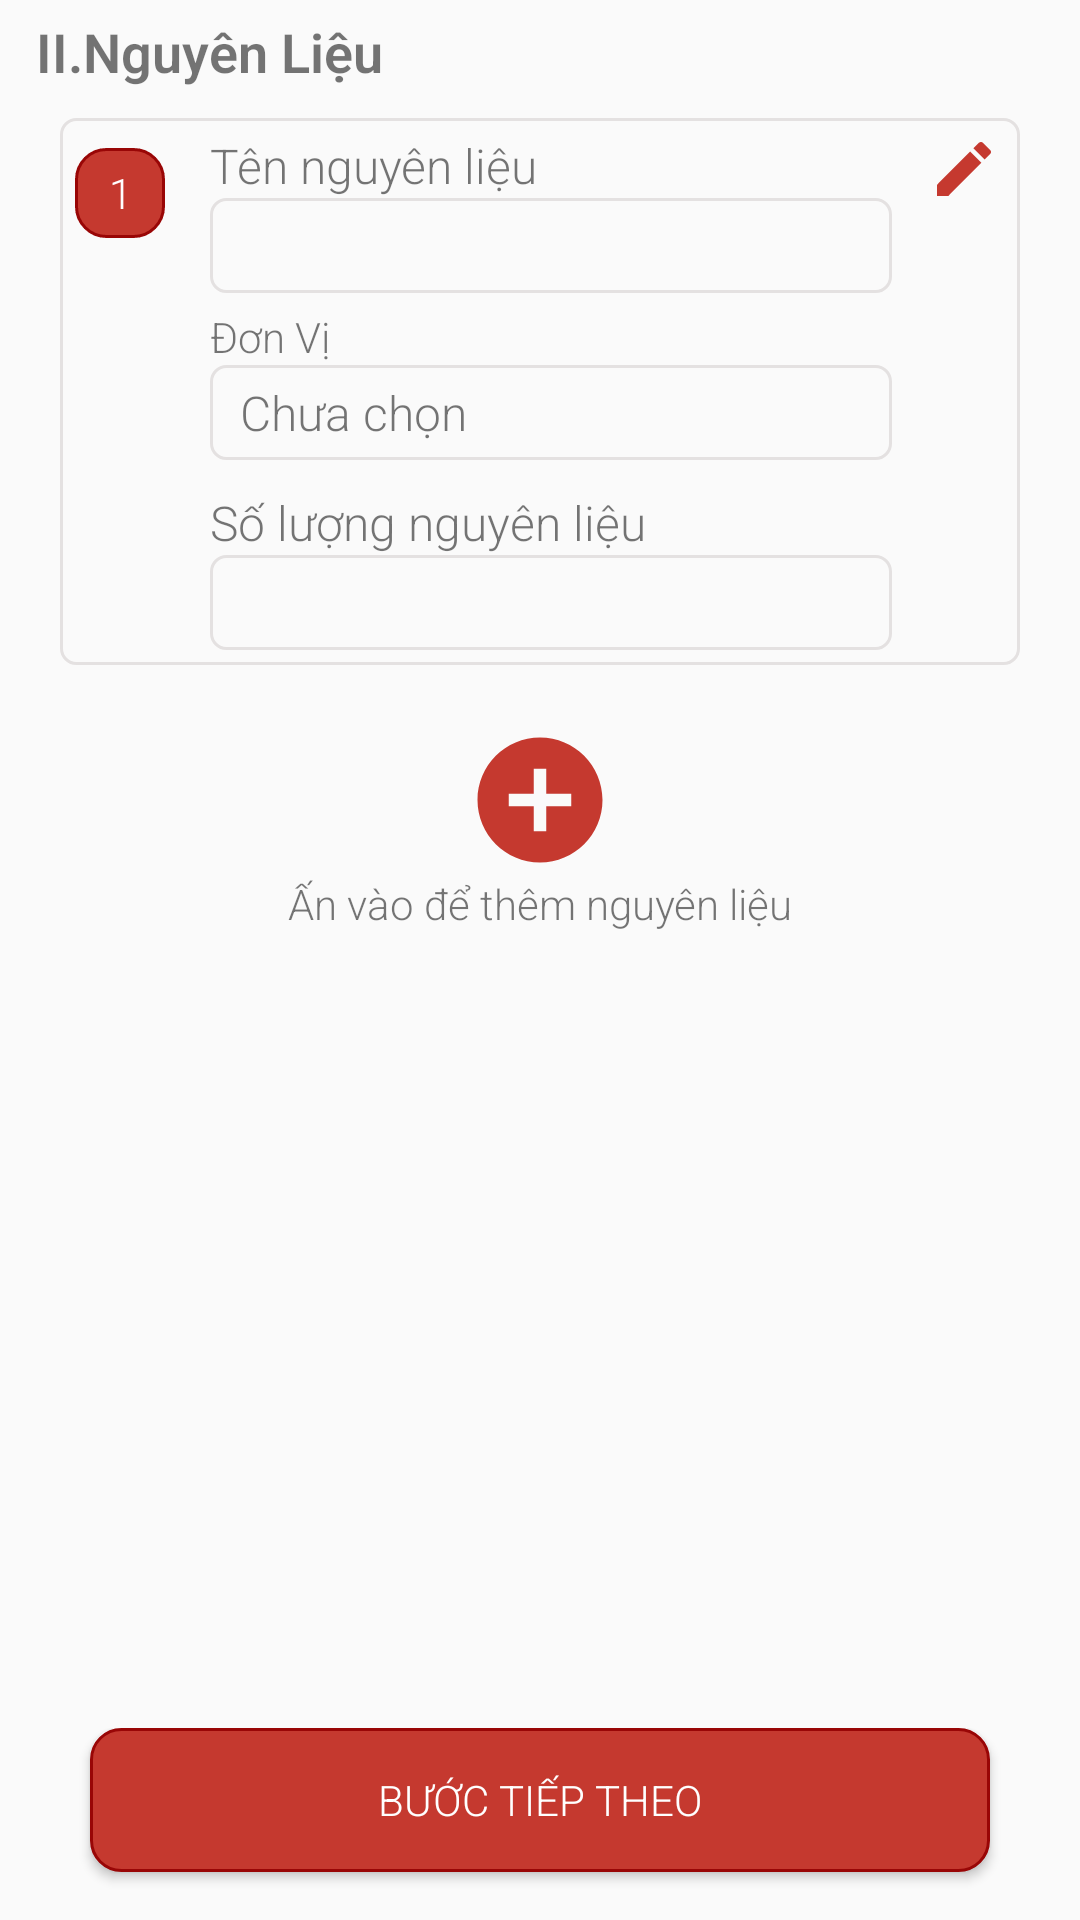

Layout XML and referenced resources for this Android screen:
<!-- AndroidManifest.xml: application theme AppTheme.FullScreen -->
<!-- res/layout/fragment_edit_two.xml -->
<?xml version="1.0" encoding="utf-8"?>
<LinearLayout xmlns:android="http://schemas.android.com/apk/res/android"
    xmlns:tools="http://schemas.android.com/tools"
    android:layout_width="match_parent"
    android:layout_height="match_parent"
    android:orientation="vertical"
    android:weightSum="10"
    tools:context=".fragments.EditTwoFragment">

    <androidx.core.widget.NestedScrollView
        android:layout_width="match_parent"
        android:layout_height="@dimen/dp0"
        android:layout_weight="9">

        <LinearLayout
            android:layout_width="match_parent"
            android:layout_height="match_parent"
            android:orientation="vertical">

            <TextView
                android:layout_width="match_parent"
                android:layout_height="wrap_content"
                android:layout_marginLeft="@dimen/dp12"
                android:layout_marginTop="@dimen/dp5"
                android:layout_marginRight="@dimen/dp10"
                android:text="II.Nguyên Liệu"
                android:textSize="@dimen/sp18"
                android:textStyle="bold" />

            <LinearLayout
                android:layout_marginTop="@dimen/dp10"
                android:background="@drawable/custom_frame_input"
                android:layout_marginRight="@dimen/dp20"
                android:layout_marginLeft="@dimen/dp20"
                android:padding="@dimen/dp5"
                android:layout_width="match_parent"
                android:layout_height="wrap_content"
                android:orientation="vertical">

                <LinearLayout
                    android:layout_width="match_parent"
                    android:layout_height="wrap_content"
                    android:orientation="horizontal">
                    <TextView
                        android:id="@+id/txt_number_edit"
                        android:text="1"
                        android:layout_marginTop="@dimen/dp5"
                        android:textColor="@color/colorWhite"
                        android:background="@drawable/custom_button_next_step"
                        android:gravity="center"
                        android:layout_width="@dimen/dp30"
                        android:layout_height="@dimen/dp30"/>

                    <LinearLayout
                        android:weightSum="10"
                        android:orientation="horizontal"
                        android:layout_marginLeft="@dimen/dp5"
                        android:layout_width="match_parent"
                        android:layout_height="wrap_content">

                        <LinearLayout
                            android:orientation="vertical"
                            android:layout_weight="9"
                            android:layout_width="@dimen/dp0"
                            android:layout_height="wrap_content">
                            <LinearLayout
                                android:orientation="vertical"
                                android:layout_marginLeft="@dimen/dp10"
                                android:layout_marginRight="@dimen/dp10"
                                android:layout_width="match_parent"
                                android:layout_height="wrap_content">
                                <TextView
                                    android:text="Tên nguyên liệu"
                                    android:textSize="@dimen/sp16"
                                    android:layout_width="wrap_content"
                                    android:layout_height="wrap_content"/>
                                <EditText
                                    android:id="@+id/edt_name_nl_edit"
                                    android:background="@drawable/custom_frame_input"
                                    android:layout_width="match_parent"
                                    android:textSize="@dimen/sp16"
                                    android:padding="@dimen/dp5"
                                    android:layout_height="wrap_content"/>
                            </LinearLayout>
                            <LinearLayout
                                android:orientation="vertical"
                                android:layout_marginTop="@dimen/dp5"
                                android:layout_marginLeft="@dimen/dp10"
                                android:layout_marginRight="@dimen/dp10"
                                android:layout_marginBottom="@dimen/dp5"
                                android:layout_width="match_parent"
                                android:layout_height="wrap_content">
                                <TextView
                                    android:text="Đơn Vị"
                                    android:layout_width="wrap_content"
                                    android:layout_height="wrap_content"/>
                                <LinearLayout
                                    android:id="@+id/ll_nguyen_lieu_1_edit"
                                    android:padding="@dimen/dp5"
                                    android:orientation="horizontal"
                                    android:weightSum="10"
                                    android:background="@drawable/custom_frame_input"
                                    android:layout_width="match_parent"
                                    android:layout_height="wrap_content">
                                    <TextView
                                        android:id="@+id/txt_unit_edit"
                                        android:layout_weight="9"
                                        android:text="Chưa chọn"
                                        android:textSize="@dimen/sp16"
                                        android:gravity="center_vertical"
                                        android:layout_marginLeft="@dimen/dp5"
                                        android:layout_width="@dimen/dp0"
                                        android:layout_height="match_parent"/>
                                    <ImageView
                                        android:src="@drawable/ic_arrow_drop_down"
                                        android:layout_width="@dimen/dp0"
                                        android:layout_weight="1"
                                        android:layout_height="match_parent"/>
                                </LinearLayout>
                            </LinearLayout>
                            <LinearLayout
                                android:orientation="vertical"
                                android:layout_marginTop="@dimen/dp5"
                                android:layout_marginLeft="@dimen/dp10"
                                android:layout_marginRight="@dimen/dp10"
                                android:layout_width="match_parent"
                                android:layout_height="wrap_content">
                                <TextView
                                    android:text="Số lượng nguyên liệu"
                                    android:textSize="@dimen/sp16"
                                    android:layout_width="wrap_content"
                                    android:layout_height="wrap_content"/>
                                <EditText
                                    android:id="@+id/edt_quality_material_edit"
                                    android:background="@drawable/custom_frame_input"
                                    android:layout_width="match_parent"
                                    android:inputType="number"
                                    android:textSize="@dimen/sp16"
                                    android:padding="@dimen/dp5"
                                    android:layout_height="wrap_content"/>
                            </LinearLayout>

                        </LinearLayout>
                        <ImageView
                            android:id="@+id/img_edit_edit"
                            android:src="@drawable/ic_edit"
                            android:layout_weight="1"
                            android:layout_width="@dimen/dp0"
                            android:layout_height="wrap_content"/>
                    </LinearLayout>

                </LinearLayout>
            </LinearLayout>
            <androidx.recyclerview.widget.RecyclerView
                android:id="@+id/rcv_item_material_edit"
                android:visibility="gone"
                android:layout_marginLeft="@dimen/dp10"
                android:layout_marginRight="@dimen/dp10"
                android:layout_width="match_parent"
                android:layout_height="match_parent"/>
            <LinearLayout
                android:layout_marginTop="@dimen/dp20"
                android:gravity="center"
                android:orientation="vertical"
                android:layout_width="match_parent"
                android:layout_height="match_parent">
                <ImageView
                    android:id="@+id/img_button_add_edit"
                    android:src="@drawable/ic_add"
                    android:layout_width="wrap_content"
                    android:layout_height="wrap_content"/>
                <TextView
                    android:gravity="center"
                    android:textSize="@dimen/sp14"
                    android:text="Ấn vào để thêm nguyên liệu"
                    android:layout_width="match_parent"
                    android:layout_height="wrap_content"/>
            </LinearLayout>
        </LinearLayout>
    </androidx.core.widget.NestedScrollView>
    <LinearLayout
        android:layout_weight="1"
        android:layout_width="match_parent"
        android:layout_height="@dimen/dp0">
        <Button
            android:id="@+id/btn_next_step_wto_edit"
            android:text="@string/next_step"
            android:textColor="@color/colorWhite"
            android:layout_marginLeft="@dimen/dp30"
            android:layout_marginRight="@dimen/dp30"
            android:background="@drawable/custom_button_next_step"
            android:layout_width="match_parent"
            android:layout_height="wrap_content"/>
    </LinearLayout>
</LinearLayout>
<!-- resources referenced by this layout -->
<resources>
  <color name="colorWhite">#fff</color>
  <dimen name="dp0">0dp</dimen>
  <dimen name="dp10">10dp</dimen>
  <dimen name="dp12">12dp</dimen>
  <dimen name="dp20">20dp</dimen>
  <dimen name="dp30">30dp</dimen>
  <dimen name="dp5">5dp</dimen>
  <dimen name="sp14">14sp</dimen>
  <dimen name="sp16">16sp</dimen>
  <dimen name="sp18">18sp</dimen>
  <!-- drawable custom_button_next_step (drawable) -->
  <?xml version="1.0" encoding="utf-8"?>
  <shape xmlns:android="http://schemas.android.com/apk/res/android">
     <solid android:color="@color/colorMain"/>
      <stroke android:color="#990606" android:width="@dimen/dp1"/>
      <corners android:radius="@dimen/dp10"/>
  </shape>
  <!-- drawable custom_frame_input (drawable) -->
  <?xml version="1.0" encoding="utf-8"?>
  <shape android:shape="rectangle" xmlns:android="http://schemas.android.com/apk/res/android">
      <stroke android:width="@dimen/dp1" android:color="@color/colorGray"/>
      <corners android:radius="@dimen/dp5" />
  
  </shape>
  <!-- drawable ic_add (drawable) -->
  <vector android:height="50dp" android:tint="#C5392F"
      android:viewportHeight="24.0" android:viewportWidth="24.0"
      android:width="50dp" xmlns:android="http://schemas.android.com/apk/res/android">
      <path android:fillColor="#FF000000" android:pathData="M12,2C6.48,2 2,6.48 2,12s4.48,10 10,10 10,-4.48 10,-10S17.52,2 12,2zM17,13h-4v4h-2v-4L7,13v-2h4L11,7h2v4h4v2z"/>
  </vector>
  <!-- drawable ic_edit (drawable) -->
  <vector android:height="24dp" android:tint="#C5392F"
      android:viewportHeight="24.0" android:viewportWidth="24.0"
      android:width="24dp" xmlns:android="http://schemas.android.com/apk/res/android">
      <path android:fillColor="#FF000000" android:pathData="M3,17.25V21h3.75L17.81,9.94l-3.75,-3.75L3,17.25zM20.71,7.04c0.39,-0.39 0.39,-1.02 0,-1.41l-2.34,-2.34c-0.39,-0.39 -1.02,-0.39 -1.41,0l-1.83,1.83 3.75,3.75 1.83,-1.83z"/>
  </vector>
  <string name="next_step">Bước tiếp theo</string>
  <style name="AppTheme.FullScreen" parent="Theme.AppCompat.Light.NoActionBar">
          
          <item name="android:fontFamily">sans-serif-light</item>
          <item name="android:windowNoTitle">true</item>
          <item name="android:windowFullscreen">true</item>
      </style>
  <color name="colorMain">#C5392F</color>
  <dimen name="dp1">1dp</dimen>
  <color name="colorGray">#E4E1E1</color>
</resources>
